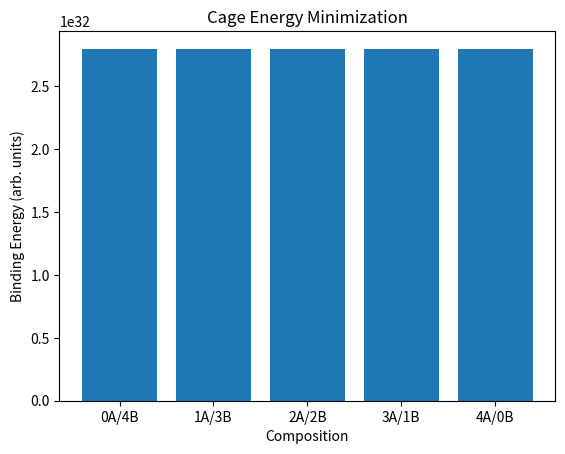

Write the Python code that produced this figure.
import numpy as np
import matplotlib.pyplot as plt

def cage_energy_minimization(n_A, n_B, cage_type='tetrahedral'):
    if cage_type == 'tetrahedral':
        vertices = 4
        bonds = 6
        r_min = 2.61e-35
        alpha = 7.3e-3
        E_central = -alpha / r_min
        E_hDP_A = 100e6 * 1.6e-19
        E_hDP_B = 120e6 * 1.6e-19
        E_total = E_central + n_A * E_hDP_A + n_B * E_hDP_B
        if abs(n_A - n_B) > 1:
            E_penalty = 10e6 * 1.6e-19 * (n_A - n_B)**2
            E_total += E_penalty
        return -E_total
    else:
        raise NotImplementedError(f"Cage type {cage_type} not implemented")

# Calculate for all mixes
mixes = []
energies = []
for n_A in range(5):
    n_B = 4 - n_A
    mixes.append(f"{n_A}A/{n_B}B")
    energies.append(cage_energy_minimization(n_A, n_B))

# Plot
plt.bar(mixes, energies)
plt.xlabel('Composition')
plt.ylabel('Binding Energy (arb. units)')
plt.title('Cage Energy Minimization')
plt.show()
